Labelled photos from "data", an image-classification folder in arata-toya/pai-final-patrol. The possible labels are: crack, normal, stain.

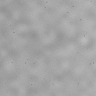
Label: normal

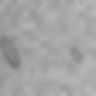
Label: stain

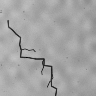
Label: crack

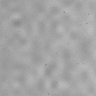
Label: normal

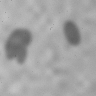
Label: stain

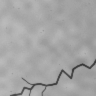
Label: crack
